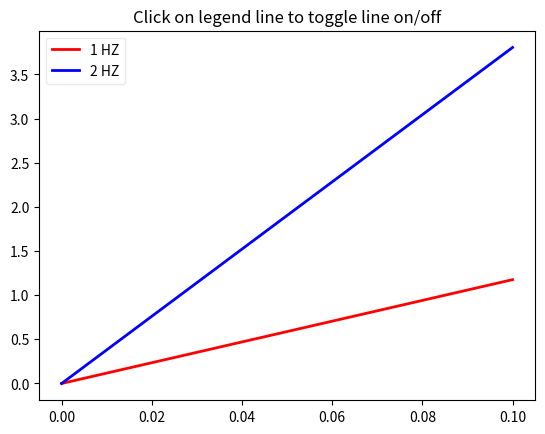

The script that saved this image:
"""
Enable picking on the legend to toggle the legended line on and off
"""
import numpy as np
import matplotlib.pyplot as plt

t = np.arange(0.0, 0.2, 0.1)
y1 = 2*np.sin(2*np.pi*t)
y2 = 4*np.sin(2*np.pi*2*t)

fig, ax = plt.subplots()
ax.set_title('Click on legend line to toggle line on/off')
line1, = ax.plot(t, y1, lw=2, color='red', label='1 HZ')
line2, = ax.plot(t, y2, lw=2, color='blue', label='2 HZ')
leg = ax.legend(loc='upper left')
leg.get_frame().set_alpha(0.4)


# we will set up a dict mapping legend line to orig line, and enable
# picking on the legend line
lines = [line1, line2]
lined = dict()
for legline, origline in zip(leg.get_lines(), lines):
    legline.set_picker(5)  # 5 pts tolerance
    lined[legline] = origline


def onpick(event):
    # on the pick event, find the orig line corresponding to the
    # legend proxy line, and toggle the visibility
    legline = event.artist
    origline = lined[legline]
    vis = not origline.get_visible()
    origline.set_visible(vis)
    # Change the alpha on the line in the legend so we can see what lines
    # have been toggled
    if vis:
        legline.set_alpha(1.0)
    else:
        legline.set_alpha(0.2)
    fig.canvas.draw()

fig.canvas.mpl_connect('pick_event', onpick)

plt.show()